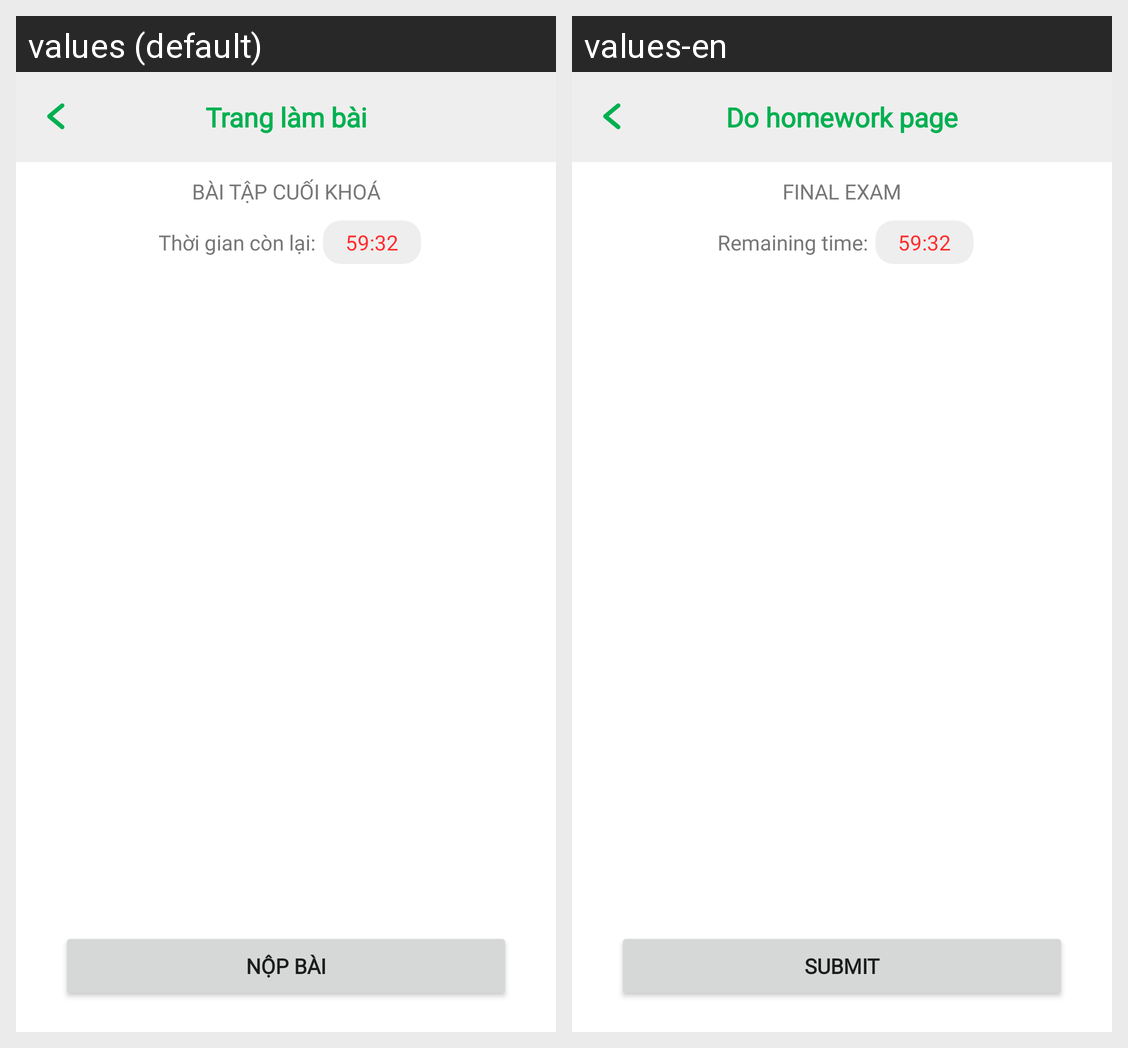

This grid shows one Android layout under two languages. Give, for every string resource on the screen, its name, the default text and each shown locale's text.
Android screen res/layout/activity_do_homework.xml rendered under 2 locales, left to right: values (default), values-en. Device: Nexus 5 (rendered at 1080×1920; each locale shown at half size, 540×960, under a caption strip naming it); theme Theme.Splus.
Strings drawn on this screen, with the default value and each locale's value (text and hints the layout hard-codes, and strings that could not be matched under every locale, appear in the picture but are not listed):

title_do_homework
  values: Trang làm bài
  values-en: Do homework page

homework_title
  values: Bài tập Cuối khoá
  values-en: Final Exam

title_remaining_time
  values: Thời gian còn lại:
  values-en: Remaining time:

remaining_time_ex
  values: 59:32
  values-en: 59:32

button_submit
  values: NỘP BÀI
  values-en: SUBMIT
